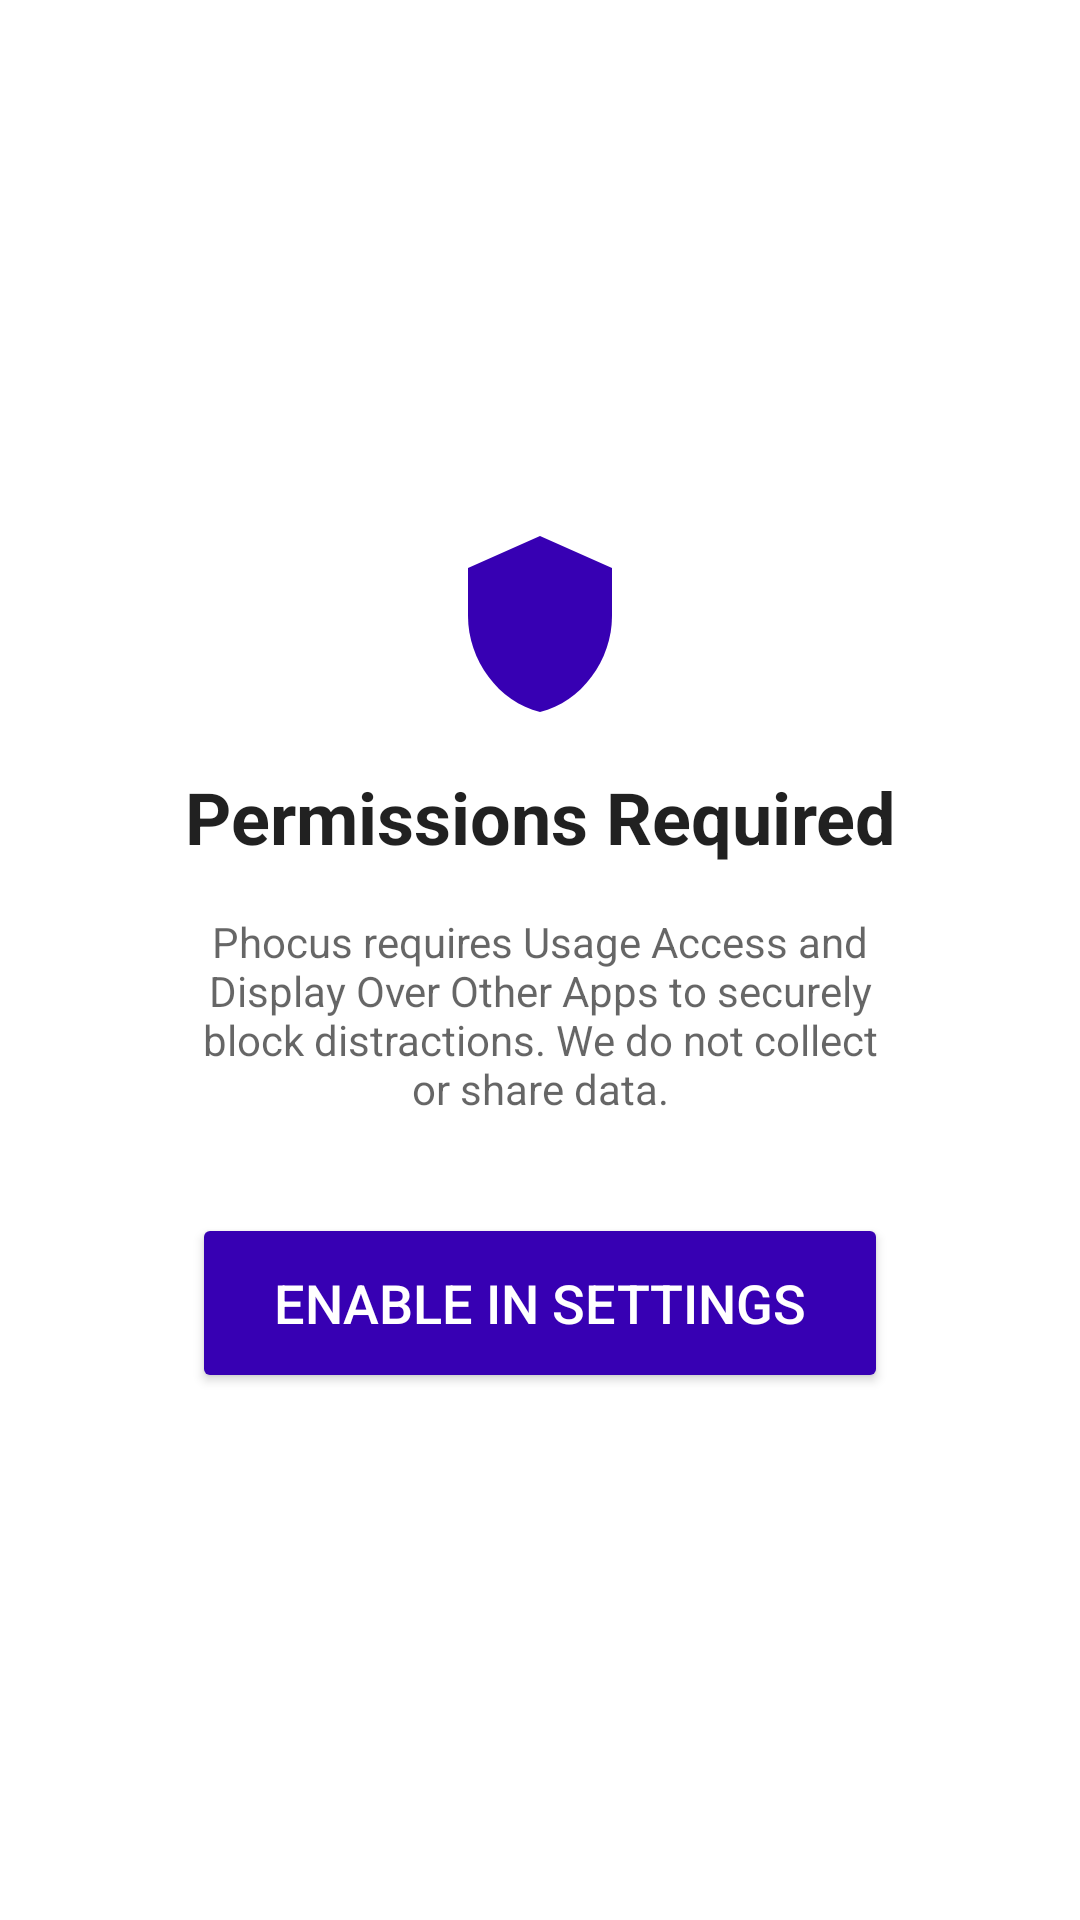

Layout XML and referenced resources for this Android screen:
<!-- AndroidManifest.xml: application theme Theme.MyApplication -->
<!-- res/layout/activity_main.xml -->
<?xml version="1.0" encoding="utf-8"?>
<FrameLayout xmlns:android="http://schemas.android.com/apk/res/android"
    xmlns:app="http://schemas.android.com/apk/res-auto"
    xmlns:tools="http://schemas.android.com/tools"
    android:layout_width="match_parent"
    android:layout_height="match_parent"
    android:fitsSystemWindows="true"
    tools:context=".MainActivity"
    tools:ignore="HardcodedText, Autofill, TextContrastCheck, VisualLintButtonSize, VisualLintLongLine">

    <androidx.constraintlayout.widget.ConstraintLayout
        android:id="@+id/mainContent"
        android:layout_width="match_parent"
        android:layout_height="match_parent"
        android:paddingStart="7dp"
        android:paddingEnd="7dp"
        android:focusable="true"
        android:focusableInTouchMode="true"
        android:visibility="gone">

        <TextView
            android:id="@+id/appTitle"
            android:layout_width="wrap_content"
            android:layout_height="wrap_content"
            android:layout_marginTop="15dp"
            android:text="@string/app_name"
            android:textColor="?android:attr/textColorPrimary"
            android:textSize="26sp"
            android:textStyle="bold"
            app:layout_constraintStart_toStartOf="parent"
            app:layout_constraintTop_toTopOf="parent" />

        <Button
            android:id="@+id/themeToggleBtn"
            android:layout_width="wrap_content"
            android:layout_height="40dp"
            android:backgroundTint="@color/phocus_indigo"
            android:text="💡 Theme"
            app:cornerRadius="8.8dp"
            android:textColor="#FFFFFF"
            android:textSize="12sp"
            app:layout_constraintBottom_toBottomOf="@id/appTitle"
            app:layout_constraintEnd_toEndOf="parent"
            app:layout_constraintTop_toTopOf="@id/appTitle" />

        <EditText
            android:id="@+id/searchInput"
            android:layout_width="0dp"
            android:layout_height="50dp"
            android:layout_marginTop="10dp"
            android:background="@drawable/bg_search_box"
            android:drawableStart="@android:drawable/ic_menu_search"
            android:drawableTint="#000000"
            android:drawablePadding="8dp"
            android:hint="Search apps..."
            android:textColor="#000000"
            android:textColorHint="#666666"
            android:textCursorDrawable="@null"
            android:inputType="text|textNoSuggestions"
            android:singleLine="true"
            android:imeOptions="actionSearch"
            android:paddingStart="12dp"
            android:paddingEnd="12dp"
            app:layout_constraintEnd_toEndOf="parent"
            app:layout_constraintStart_toStartOf="parent"
            app:layout_constraintTop_toBottomOf="@id/appTitle" />

        <androidx.recyclerview.widget.RecyclerView
            android:id="@+id/appRecyclerView"
            android:layout_width="0dp"
            android:layout_height="0dp"
            android:layout_marginTop="4dp"
            app:layout_constraintBottom_toBottomOf="parent"
            app:layout_constraintEnd_toEndOf="parent"
            app:layout_constraintStart_toStartOf="parent"
            app:layout_constraintTop_toBottomOf="@id/searchInput" />

        

        <com.joshit.phocus.AlphabetTrackView
            android:id="@+id/alphabetTrack"
            android:layout_width="22dp"
            android:layout_height="0dp"

            android:layout_marginTop="20dp"
            android:layout_marginBottom="30dp"
            android:paddingTop="8dp"
            android:paddingBottom="8dp"
            android:background="@drawable/bg_alphabet_track"
            app:layout_constraintBottom_toBottomOf="parent"
            app:layout_constraintEnd_toEndOf="parent"
            app:layout_constraintTop_toBottomOf="@id/searchInput" />

        <TextView
            android:id="@+id/fastScrollBubble"
            android:layout_width="64dp"
            android:layout_height="64dp"
            android:layout_marginEnd="24dp"
            android:background="@drawable/shape_fast_scroll_bubble"
            android:gravity="center"
            android:textColor="#FFFFFF"
            android:textSize="35sp"
            android:textStyle="bold"
            android:alpha="0.90"
            android:visibility="gone"
            tools:text="A"
            tools:visibility="visible"
            app:layout_constraintEnd_toStartOf="@id/alphabetTrack"
            app:layout_constraintTop_toTopOf="parent"
            app:layout_constraintBottom_toBottomOf="parent" />

    </androidx.constraintlayout.widget.ConstraintLayout>

    <androidx.constraintlayout.widget.ConstraintLayout
        android:id="@+id/permissionOverlay"
        android:layout_width="match_parent"
        android:layout_height="match_parent"
        android:background="?android:attr/colorBackground"
        android:padding="32dp">

        <ImageView
            android:id="@+id/shieldIcon"
            android:layout_width="64dp"
            android:layout_height="64dp"
            android:src="@drawable/ic_shield"
            app:tint="@color/phocus_indigo"
            android:contentDescription="Security Shield Logo"
            app:layout_constraintVertical_chainStyle="packed"
            app:layout_constraintTop_toTopOf="parent"
            app:layout_constraintBottom_toTopOf="@id/permissionTitle"
            app:layout_constraintEnd_toEndOf="parent"
            app:layout_constraintStart_toStartOf="parent" />

        <TextView
            android:id="@+id/permissionTitle"
            android:layout_width="wrap_content"
            android:layout_height="wrap_content"
            android:layout_marginTop="16dp"
            android:text="Permissions Required"
            android:textColor="?android:attr/textColorPrimary"
            android:textSize="24sp"
            android:textStyle="bold"
            app:layout_constraintTop_toBottomOf="@id/shieldIcon"
            app:layout_constraintBottom_toTopOf="@id/permissionDesc"
            app:layout_constraintEnd_toEndOf="parent"
            app:layout_constraintStart_toStartOf="parent" />

        <TextView
            android:id="@+id/permissionDesc"
            android:layout_width="0dp"
            android:layout_height="wrap_content"
            android:text="Phocus requires Usage Access and Display Over Other Apps to securely block distractions. We do not collect or share data."
            android:textAlignment="center"
            android:layout_marginTop="16dp"
            android:layout_marginStart="32dp"
            android:layout_marginEnd="32dp"
            android:textColor="?android:attr/textColorSecondary"
            app:layout_constraintTop_toBottomOf="@id/permissionTitle"
            app:layout_constraintBottom_toTopOf="@id/grantPermissionBtn"
            app:layout_constraintEnd_toEndOf="parent"
            app:layout_constraintStart_toStartOf="parent" />

        <Button
            android:id="@+id/grantPermissionBtn"
            android:layout_width="0dp"
            android:layout_height="60dp"
            android:layout_marginTop="32dp"
            android:layout_marginStart="32dp"
            android:layout_marginEnd="32dp"
            android:backgroundTint="@color/phocus_indigo"
            android:textColor="#FFFFFF"
            android:text="Enable in Settings"
            android:textSize="18sp"
            app:cornerRadius="30dp"
            app:layout_constraintWidth_max="320dp"
            app:layout_constraintTop_toBottomOf="@id/permissionDesc"
            app:layout_constraintBottom_toBottomOf="parent"
            app:layout_constraintEnd_toEndOf="parent"
            app:layout_constraintStart_toStartOf="parent" />

    </androidx.constraintlayout.widget.ConstraintLayout>
</FrameLayout>
<!-- resources referenced by this layout -->
<resources>
  <color name="phocus_indigo">#3700B3</color>
  <!-- drawable bg_alphabet_track (drawable) -->
  <?xml version="1.0" encoding="utf-8"?>
  <shape xmlns:android="http://schemas.android.com/apk/res/android">
  
      <solid android:color="@color/alphabet_track_color" />
  
      <corners android:radius="16dp" />
  
  </shape>
  <!-- drawable bg_search_box (drawable) -->
  <?xml version="1.0" encoding="utf-8"?>
  <shape xmlns:android="http://schemas.android.com/apk/res/android"
      android:shape="rectangle">
  
      <solid android:color="#FFFFFF" />
  
      <stroke
          android:width="1dp"
          android:color="#000000" />
  
      <corners android:radius="12dp" />
  
  </shape>
  <!-- drawable ic_shield (drawable) -->
  <vector xmlns:android="http://schemas.android.com/apk/res/android" android:height="64dp" android:tint="#3700B3" android:viewportHeight="24" android:viewportWidth="24" android:width="64dp">
        
      <path android:fillColor="@android:color/white" android:pathData="M12,1L3,5v6c0,5.55 3.84,10.74 9,12 5.16,-1.26 9,-6.45 9,-12V5l-9,-4z"/>
      
  </vector>
  <!-- drawable shape_fast_scroll_bubble (drawable) -->
  <?xml version="1.0" encoding="utf-8"?>
  <shape xmlns:android="http://schemas.android.com/apk/res/android" android:shape="oval">
      <solid android:color="@color/phocus_indigo" />
  </shape>
  <string name="app_name">Phocus</string>
  <style name="Theme.MyApplication" parent="Theme.MaterialComponents.DayNight.DarkActionBar">
          <item name="colorPrimary">@color/purple_500</item>
          <item name="colorPrimaryVariant">@color/purple_700</item>
          <item name="colorOnPrimary">@color/white</item>
          <item name="colorSecondary">@color/teal_200</item>
          <item name="colorSecondaryVariant">@color/teal_700</item>
          <item name="colorOnSecondary">@color/black</item>
          <item name="android:statusBarColor">?attr/colorPrimaryVariant</item>
      </style>
  <color name="alphabet_track_color">#EAEAEA</color>
  <color name="purple_500">#FF6200EE</color>
  <color name="purple_700">#FF3700B3</color>
  <color name="white">#FFFFFFFF</color>
  <color name="teal_200">#FF03DAC5</color>
  <color name="teal_700">#FF018786</color>
  <color name="black">#FF000000</color>
</resources>
